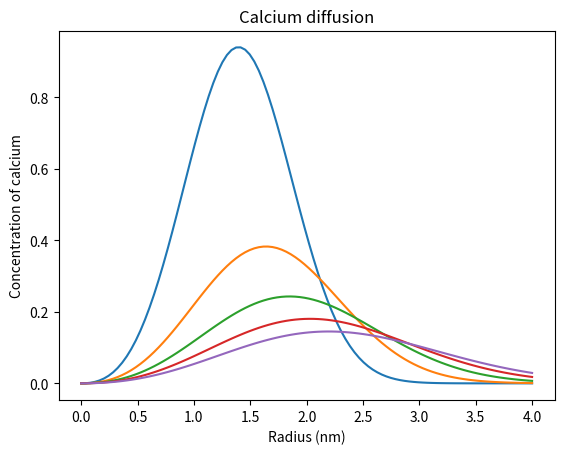

This chart was generated by the following Python code:
'''
Script modeling calcium diffusion as a series of Gaussians where diffusion is
infinite in the x-direction and semi-infinite in the y- and z-direction. No
other molecules are included, only calcium.
'''
import numpy as np
import matplotlib.pyplot as plt

def gaussian_series(r, t, x0, t0=0, impulse=1, y_terms=(-2, 2), z_terms=(-1,1)):
    '''
    Series of gaussians to summarize infinite diffusion in x-direction and
     semi-infinite diffusion in y- and z-direction with i terms in y direction
      and j terms in z direction.
      y terms are spaced by one width and z terms are 2w with additional 2
       factor term.
       Describes the concentration of calcium at a given radius and time.
    :param r: radius of interest for calcium quantity (um)
    :param t: time point for calcium quantity (ms)
    :param x0: distance from center (vdcc to snare distance)
    :param t0: time of impulse
    :impulse: quantity release at time t0
    :param y_terms: number for y terms to include
    :param z_terms: number of z terms to include
    :return:
    '''
    # DEFINE CONSTANTS
    # calcium diffusion constant
    d_cm2_s = 2.2e-6  # cm^2/s
    diff_const = d_cm2_s * ((10 ** 6) ** 2) / 1000 / (100 ** 2)  # um^2/ms

    # box width
    w = 0.5  # width of box in y/z dimensions (um)

    #const
    reflection_factor = 2       # accounts for reflection on z-axis
    diff_3d = 3 / 2  # accounts for 3d diffusion in normalization term

    # Constant term outside of series
    input = reflection_factor*impulse
    norm_term = (4 * np.pi * diff_const * (t - t0)) ** diff_3d
    const_term = input / norm_term

    # unpack tuple input
    y_start, y_stop = y_terms
    z_start, z_stop = z_terms

    # SERIES TERM
    series_term = 0
    for i in range(y_start, y_stop):
        for j in range(z_start, z_stop):
            r0ij = np.sqrt((x0 ** 2) + (((i + 0.5) * w) ** 2) + ((2 * j * w) ** 2))
            exp_r0ij = np.exp(-((r - r0ij) ** 2) / (4 * diff_const * (t - t0)))
            series_term += exp_r0ij

    return const_term * series_term

#def gaussian_series(r, t, x0, t0=0, impulse=1, y_terms=1, z_terms=1):
# should properly define dirac
r, r_step = np.linspace(0, 4, 100, retstep=True)    # um
t_range = np.linspace(0.5, 3, 5)    # ms
#t = 1
x0 = 0.3       # distance of vdcc to snare (um)
t0 = 0         # ms
ca = 1

for t in t_range:
    amount_of_ca = (2 / 3) * np.pi * (r ** 2) * r_step * gaussian_series(r, t, x0)
    plt.plot(r, amount_of_ca)

plt.title('Calcium diffusion')
plt.xlabel('Radius (nm)')
plt.ylabel('Concentration of calcium')
plt.show()